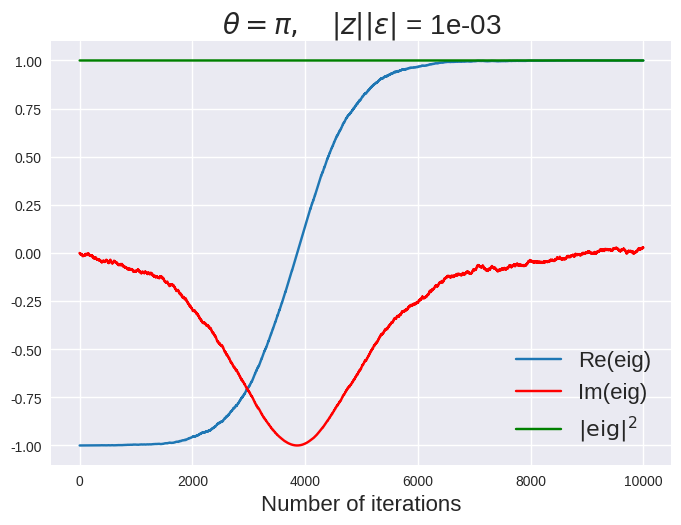

Python code for this plot:
import numpy as np
import matplotlib.pyplot as plt 

"""
Task 2g) midterm FYS4110
Represent + measure as 1, - measure as -1 in code.
"""

plt.style.use('seaborn-v0_8')

def P(s, eig_val):
    # Probability for measuring either + or - 
    return 1/2 * (1 + s*np.imag(eig_val))      # P(\pm) = 1/2 * (1 \pm \sin(\theta))

# Some sort of Monte Carlo simulation
def iterate_circuit(N_iter, eig0):
    eig = np.zeros(N_iter, dtype=complex)       # Contatining eigenvalue for each iteration 
    eig[0] = eig0 
    for n in range(0, N_iter-1):
        s = np.random.choice((-1,1), p=[P(-1, eig[n]), P(1, eig[n])])        # s is either + or -, s is \pm
        eig[n+1] = eig[n] * np.exp(1j*(-1*s * abs(ze)))        # -1*\pm = \mp (-1*+- = -+)
    return eig 


ze = 1e-3           # Smaller -> more iterations for convergence, less "noise"        
theta0 = np.pi    # initial angle for eigenvalue. theta0=np.pi is a fun choice 
eig0 = np.exp(1j*theta0)        # Initial eigenvalue
N_iter = int(1e4)        

eig = iterate_circuit(N_iter, eig0)

fig = plt.figure()
ax = fig.add_subplot()
ax.set_title(r'$\theta = \pi,$' + r'$\quad|z||\epsilon|$ = ' + f'{ze:.0e}', fontsize=20)

ax.plot(range(0, N_iter), eig.real, 'tab:blue')
ax.plot(range(0, N_iter), eig.imag,'r')
ax.plot(range(0, N_iter), abs(eig)**2,'g')
ax.set_xlabel('Number of iterations', fontsize=16)
ax.legend(['Re(eig)', 'Im(eig)', r'$|\text{eig}|^2$'], prop={'size':16})

plt.show()